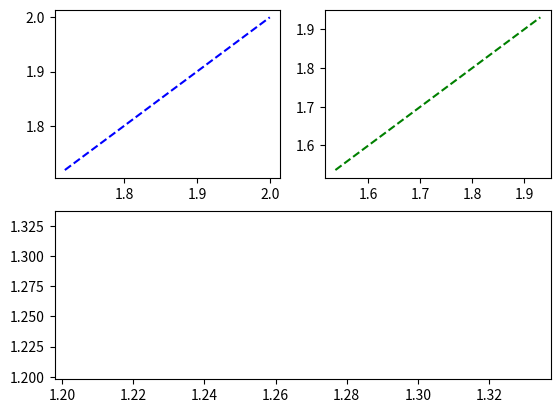

Write the Python code that produced this figure.
import numpy as np
import random
import copy
import matplotlib.pyplot as plt

global numberOfColors
global populationSize
global tournamentSize
global cut
global mutationRate
global numberOfNodes
global numberOfGenerations
# you have to set number of colors and population size here
numberOfColors = 4
populationSize = 100
# this is the number of selecting parents using tournament selection
tournamentSize = 2
# this is the number that belongs to te cutter of the crossover
cut = 10
# this is mutation rate
mutationRate = 0.02
# this is number of steps that we had to take to get our expected answer
numberOfGenerations = 500

graph = {
    'WAzer': ['kordestan', 'EAzer', 'zanjan'],
    'EAzer': ['WAzer', 'zanjan', 'ardabil'],
    'ardabil': ['zanjan', 'gilan', 'EAzer'],
    'zanjan': ['WAzer', 'EAzer', 'gilan', 'ardabil', 'kordestan'],
    'gilan': ['ardabil', 'zanjan'],
    'kordestan': ['EAzer', 'zanjan'],
    'kermanshah': ['kordestan', 'hamedan', 'lorestan', 'ilam'],
    'hamedan': ['kordestan', 'kermanshah', 'lorestan', 'markazi', 'qazvin', 'zanjan'],
    'qazvin': ['hamedan', 'markazi', 'alborz', 'mazandaran', 'gilan', 'zanjan'],
    'mazandaran': ['gilan', 'qazvin', 'alborz', 'tehran', 'semnan', 'golestan'],
    'alborz': ['qazvin', 'markazi', 'tehran', 'mazandaran'],
    'tehran': ['alborz', 'markazi', 'qom', 'semnan', 'mazandaran'],
    'markazi': ['hamedan', 'lorestan', 'esfahan', 'qom', 'tehran', 'alborz', 'qazvin'],
    'qom': ['markazi', 'esfahan', 'semnan', 'tehran'],
    'lorestan': ['kermanshah', 'ilam', 'khuzestan', 'chaharmahal', 'esfahan', 'markazi', 'hamedan'],
    'ilam': ['kermanshah', 'lorestan', 'khuzestan'],
    'khuzestan': ['ilam', 'lorestan', 'chaharmahal', 'kohgiluye', 'bushehr'],
    'chaharmahal': ['khuzestan', 'kohgiluye', 'esfahan', 'lorestan'],
    'esfahan': ['qom', 'markazi', 'lorestan', 'chaharmahal', 'kohgiluye', 'fars', 'yazd', 'SKhorasan', 'semnan'],
    'semnan': ['mazandaran', 'tehran', 'qom', 'esfahan', 'SKhorasan', 'RKhorasan', 'NKhorasan', 'golestan'],
    'golestan': ['mazandaran', 'semnan', 'NKhorasan'],
    'NKhorasan': ['golestan', 'semnan', 'RKhorasan'],
    'RKhorasan': ['NKhorasan', 'semnan', 'SKhorasan'],
    'SKhorasan': ['RKhorasan', 'semnan', 'esfahan', 'yazd', 'kerman', 'sistan'],
    'yazd': ['esfahan', 'fars', 'kerman', 'SKhorasan'],
    'fars': ['kohgiluye', 'bushehr', 'hormozgan', 'kerman', 'yazd', 'esfahan'],
    'kohgiluye': ['khuzestan', 'bushehr', 'fars', 'esfahan', 'chaharmahal'],
    'bushehr': ['khuzestan', 'kohgiluye', 'fars', 'hormozgan'],
    'hormozgan': ['bushehr', 'fars', 'kerman', 'sistan'],
    'kerman': ['yazd', 'fars', 'hormozgan', 'sistan', 'SKhorasan'],
    'sistan': ['hormozgan', 'kerman', 'SKhorasan']
}
color = {
    'WAzer': [random.randint(1, numberOfColors)],
    'EAzer': [random.randint(1, numberOfColors)],
    'ardabil': [random.randint(1, numberOfColors)],
    'zanjan': [random.randint(1, numberOfColors)],
    'gilan': [random.randint(1, numberOfColors)],
    'kordestan': [random.randint(1, numberOfColors)],
    'kermanshah': [random.randint(1, numberOfColors)],
    'hamedan': [random.randint(1, numberOfColors)],
    'qazvin': [random.randint(1, numberOfColors)],
    'mazandaran': [random.randint(1, numberOfColors)],
    'alborz': [random.randint(1, numberOfColors)],
    'tehran': [random.randint(1, numberOfColors)],
    'markazi': [random.randint(1, numberOfColors)],
    'qom': [random.randint(1, numberOfColors)],
    'lorestan': [random.randint(1, numberOfColors)],
    'ilam': [random.randint(1, numberOfColors)],
    'khuzestan': [random.randint(1, numberOfColors)],
    'chaharmahal': [random.randint(1, numberOfColors)],
    'esfahan': [random.randint(1, numberOfColors)],
    'semnan': [random.randint(1, numberOfColors)],
    'golestan': [random.randint(1, numberOfColors)],
    'NKhorasan': [random.randint(1, numberOfColors)],
    'RKhorasan': [random.randint(1, numberOfColors)],
    'SKhorasan': [random.randint(1, numberOfColors)],
    'yazd': [random.randint(1, numberOfColors)],
    'fars': [random.randint(1, numberOfColors)],
    'kohgiluye': [random.randint(1, numberOfColors)],
    'bushehr': [random.randint(1, numberOfColors)],
    'hormozgan': [random.randint(1, numberOfColors)],
    'kerman': [random.randint(1, numberOfColors)],
    'sistan': [random.randint(1, numberOfColors)]
}


def heapify(arr, n, i):
    largest = i  # Initialize largest as root
    l = 2 * i + 1  # left = 2*i + 1
    r = 2 * i + 2  # right = 2*i + 2

    # See if left child of root exists and is
    # greater than root
    if l < n:
        pathi, costi = arr[i]
        pathl, costl = arr[l]
        if costi < costl:
            largest = l
    # See if right child of root exists and is
    # greater than root
    if r < n:
        pathLarge, costLarge = arr[largest]
        pathr, costr = arr[r]
        if costLarge < costr:
            largest = r

        # Change root, if needed
    if largest != i:
        arr[i], arr[largest] = arr[largest], arr[i]  # swap

        # Heapify the root.
        heapify(arr, n, largest)

    # The main function to sort an array of given size


def heapSort(arr):
    n = len(arr)
    # Build a maxheap.
    for i in range(n, -1, -1):
        heapify(arr, n, i)

        # One by one extract elements
    for i in range(n - 1, 0, -1):
        arr[i], arr[0] = arr[0], arr[i]  # swap
        heapify(arr, i, 0)


# this is the function that validates the state that you give to it
# state is an array that looks like your graph, the graph is my model of the all adjacent nodes
def evaluation(colorVal, graphVal):
    # this is the total number edges * 2
    count = 0
    # this is the total number of edges that connect vertices which have not same colors
    notConflict = 0
    # here is the for that visits all nodes and counts the conflict number between all adjacent nodes
    for node in graphVal:
        for adjacent in graphVal.get(node, []):
            # here i will find the color of each node and each adjacent
            colorAdjacent = colorVal.get(adjacent, [])
            colorNode = colorVal.get(node, [])
            count += 1
            if colorNode[0] != colorAdjacent[0]:
                notConflict += 1
    return notConflict * 2 / count


# here we generate the first population
def firstChoromosome(firstGraph, firstGraphSize, colorFirst):
    list = []
    for x in range(populationSize):
        dicTemp = copy.deepcopy(colorFirst)
        listTemp = []
        for u in range(firstGraphSize):
            listTemp.append(random.randint(1, numberOfColors))
        i = 0
        for u in dicTemp:
            dicTemp[u][0] = listTemp[i]
            i += 1
        firstScore = evaluation(dicTemp, firstGraph)
        list.append((dicTemp, firstScore))
        #print((listTemp, firstScore))
        listTemp.clear()
    return list


def crossOver(firstPopulation, first, second, child):
    father, fatherScore = firstPopulation.__getitem__(first)
    mother, motherScore = firstPopulation.__getitem__(second)
    i = 0
    tmpChild = []
    dicTemp = copy.deepcopy(color)
    # here i make a child using a simple change in father(i take first "cut" number of mother
    for x in mother:
        if i == cut:
            break
        i += 1
        for y in mother.get(x, []):
            tmpChild.append(y)
    i = 0
    for x in father:
        for y in father.get(x, []):
            if i < cut:
                i += 1
                continue
            tmpChild.append(y)
    i = 0
    for u in dicTemp:
        dicTemp[u][0] = tmpChild[i]
        i += 1
    score = evaluation(dicTemp, graph)
    child.append((dicTemp, score))


def mutation(noneMutatedPopulation):
    # this is the number of mutated genomes
    mutatedGenomes = noneMutatedPopulation.__len__() * numberOfNodes * mutationRate
    for x in range(int(mutatedGenomes)):
        member = random.randint(0, noneMutatedPopulation.__len__() - 1)
        genome = random.randint(1, numberOfNodes)
        path, score = noneMutatedPopulation[member]
        for mufind in graph:
            if genome == 0:
                break
            genome -= 1
        # here mutation occurs
        last = path[mufind][0]
        new = random.randint(1, numberOfColors)
        while last == new:
            new = random.randint(1, numberOfColors)
        path[mufind][0] = new
        score = evaluation(path, graph)
        noneMutatedPopulation[member] = path, score


def newGeneration(lastPopulation):
    child = []
    for i in range(lastPopulation.__len__()):
        x = random.randint(0, lastPopulation.__len__() - 1)
        y = random.randint(0, lastPopulation.__len__() - 1)
        crossOver(lastPopulation, x, y, child)
    mutation(child)
    return child


# here i cluster the population in groups of tournament size
def parentSelection(choroSomeList):
    parentList = []
    group = []
    # while choroSomeList:
    for t in range (populationSize):
        for x in range(tournamentSize):
            # here i randomly choose one set of colors
            rand = random.randint(0, choroSomeList.__len__() - 1)
          #  print("rand : " + str(rand))
         #   print(choroSomeList[rand])
            # group.append(choroSomeList.pop(rand)) #########################################################
            group.append(choroSomeList[rand])
        heapSort(group)
        #print("group : ")
        #print(group)
        #print()
        parentList.append(group.pop(-1))
        #print("parents list : ")
        #print(parentList)
        #print()
        group.clear()
    return parentList


if __name__ == "__main__":
    # plt.plot([1, 20, 30, 40], [1, 4, 9, 16])
    # plt.ylabel('some numbers')
    # plt.show()
    minList = []
    maxList = []
    avgList = []
    minScore = 10
    maxScore = 0
    avgScore = 0
    numberOfNodes = graph.__len__()
    population = firstChoromosome(graph, numberOfNodes, color)
    #parents = parentSelection(population)
    #population = newGeneration(parents)
    #print(population.__len__())
    for p in range(1, numberOfGenerations + 1):
        parents = parentSelection(population)
        population = newGeneration(parents)
        for pop in population:
            path, score = pop
            avgScore = avgScore + score
            if score > maxScore:
                maxScore = score
            if score < minScore:
                minScore = score
        avgtemp = avgScore / (p * populationSize)
        minList.append(minScore)
        maxList.append(maxScore)
        avgList.append(avgtemp)
    avgScore = avgScore / (numberOfGenerations * populationSize)
    print("MAX : " + str(maxScore))
    print("MIN : " + str(minScore))
    print("AVG : " + str(avgScore))
    t = np.arange(0., 5., 0.1)

    # red dashes, blue squares and green triangles
    plt.subplot(212)
    plt.plot(minList, minList, 'r--')
    plt.subplot(221)
    plt.plot(maxList, maxList, 'b--')
    plt.subplot(222)
    plt.plot(avgList, avgList, 'g--')
    plt.show()
